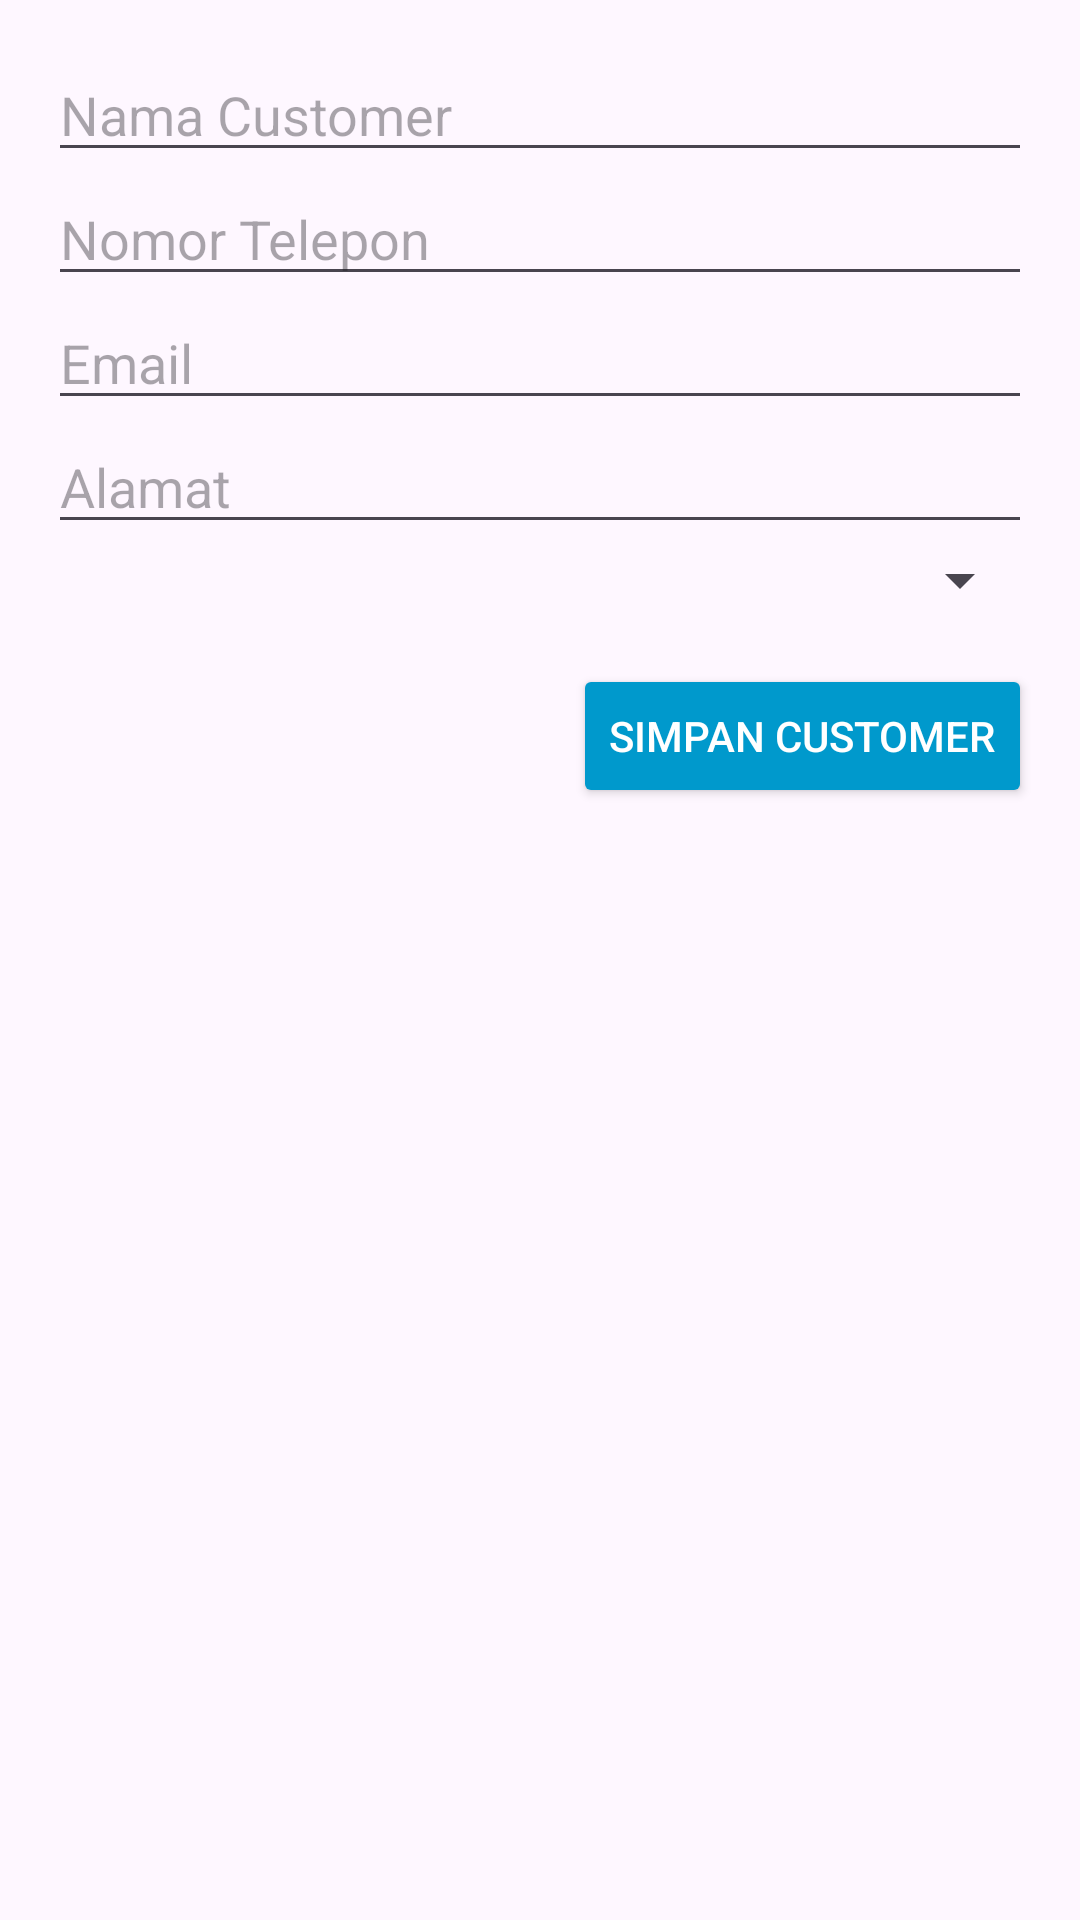

Produce the Android XML layout that renders to this screen, including the resource entries it uses.
<!-- AndroidManifest.xml: application theme Theme.PointOfSale -->
<!-- res/layout/fragment_form_customer.xml -->
<?xml version="1.0" encoding="utf-8"?>
<FrameLayout xmlns:android="http://schemas.android.com/apk/res/android"
    xmlns:tools="http://schemas.android.com/tools"
    android:layout_width="match_parent"
    android:layout_height="match_parent"
    tools:context=".ui.customer.FormCustomerFragment">

    <ScrollView
        android:layout_width="match_parent"
        android:layout_height="match_parent">

        <LinearLayout
            android:layout_width="match_parent"
            android:layout_height="wrap_content"
            android:orientation="vertical"
            android:padding="16dp">

            <Button
                android:id="@+id/btnDelete"
                android:layout_width="wrap_content"
                android:layout_height="wrap_content"
                android:layout_gravity="end"
                android:text="Hapus Customer"
                android:textColor="@android:color/white"
                android:backgroundTint="@android:color/holo_red_dark"
                android:visibility="gone" />

            <EditText
                android:id="@+id/edtCustomerName"
                android:layout_width="match_parent"
                android:layout_height="wrap_content"
                android:hint="Nama Customer" />

            <EditText
                android:id="@+id/edtCustomerPhone"
                android:layout_width="match_parent"
                android:layout_height="wrap_content"
                android:hint="Nomor Telepon"
                android:inputType="phone" />

            <EditText
                android:id="@+id/edtCustomerEmail"
                android:layout_width="match_parent"
                android:layout_height="wrap_content"
                android:hint="Email"
                android:inputType="textEmailAddress" />

            <EditText
                android:id="@+id/edtCustomerAddress"
                android:layout_width="match_parent"
                android:layout_height="wrap_content"
                android:hint="Alamat" />

            <Spinner
                android:id="@+id/spnCustomerType"
                android:layout_width="match_parent"
                android:layout_height="wrap_content" />

            <Button
                android:id="@+id/btnSave"
                android:layout_width="wrap_content"
                android:layout_height="wrap_content"
                android:layout_gravity="end"
                android:text="Simpan Customer"
                android:backgroundTint="@android:color/holo_blue_dark"
                android:textColor="@android:color/white"
                android:layout_marginTop="16dp" />
        </LinearLayout>
    </ScrollView>
</FrameLayout>
<!-- resources referenced by this layout -->
<resources>
  <style name="Theme.PointOfSale" parent="Base.Theme.PointOfSale" />
  <style name="Base.Theme.PointOfSale" parent="Theme.Material3.DayNight.NoActionBar">
          
           <item name="colorPrimary">@color/turqoise</item>
      </style>
  <color name="turqoise">#1CAF80</color>
</resources>
